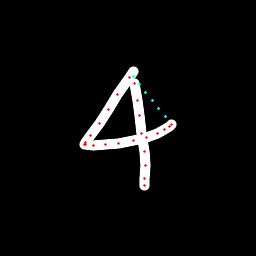

The data file committed next to this chart (first rows):
x, y, hover, eod
133.3, 71.21, 0.0, 0.0
129.3, 77.13, 0.0, 0.0
118, 94.21, 0.0, 0.0
108.2, 109.7, 0.0, 0.0
99.13, 123.6, 0.0, 0.0
90.37, 135.9, 0.0, 0.0
85.96, 142.1, 0.0, 0.0
84.9, 144.3, 0.0, 0.0
85.46, 144.8, 0.0, 0.0
93.33, 145, 0.0, 0.0
106, 144.7, 0.0, 0.0
118.9, 143.2, 0.0, 0.0
133.5, 140.5, 0.0, 0.0
146.1, 137.9, 0.0, 0.0
157.6, 133.2, 0.0, 0.0
164.8, 129.8, 0.0, 0.0
169.2, 127, 0.0, 0.0
171.9, 124.3, 0.0, 0.0
165.3, 116.9, 1.0, 0.0
158.8, 108.9, 1.0, 0.0
152.4, 100.8, 1.0, 0.0
145.9, 92.73, 1.0, 0.0
139.5, 84.6, 1.0, 0.0
133, 76.42, 1.0, 0.0
134.5, 83.98, 0.0, 0.0
137.2, 100.1, 0.0, 0.0
139, 116, 0.0, 0.0
141.6, 133.3, 0.0, 0.0
144.7, 151.2, 0.0, 0.0
145.5, 165.4, 0.0, 0.0
144.5, 178.7, 0.0, 0.0
144.8, 185.8, 0.0, 1.0
